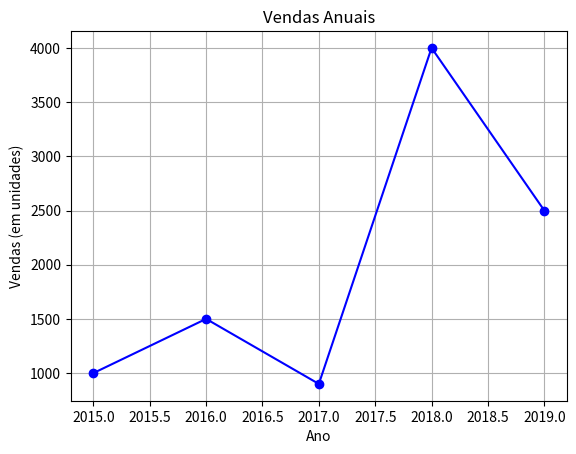

This chart was generated by the following Python code:
# 1. Importamos o módulo pyplot da biblioteca matplotlib, usado para criar gráficos
import matplotlib.pyplot as plt

# 2. Definimos os dados: anos (eixo x) e vendas (eixo y)
anos = [2015, 2016, 2017, 2018, 2019]
vendas = [1000, 1500, 900, 4000, 2500]

# 3. Criamos o gráfico de linha com os dados
# marker='o' coloca bolinhas nos pontos, color="blue" deixa a linha azul
plt.plot(anos, vendas, marker='o', color="blue")

# 4. Personalizamos o gráfico com título e rótulos dos eixos
plt.title("Vendas Anuais")           # título do gráfico
plt.xlabel("Ano")                    # rótulo do eixo x
plt.ylabel("Vendas (em unidades)")   # rótulo do eixo y

# 5. Adicionamos uma grade para facilitar a leitura
plt.grid(True)

# 6. Exibimos o gráfico na tela
plt.show()
